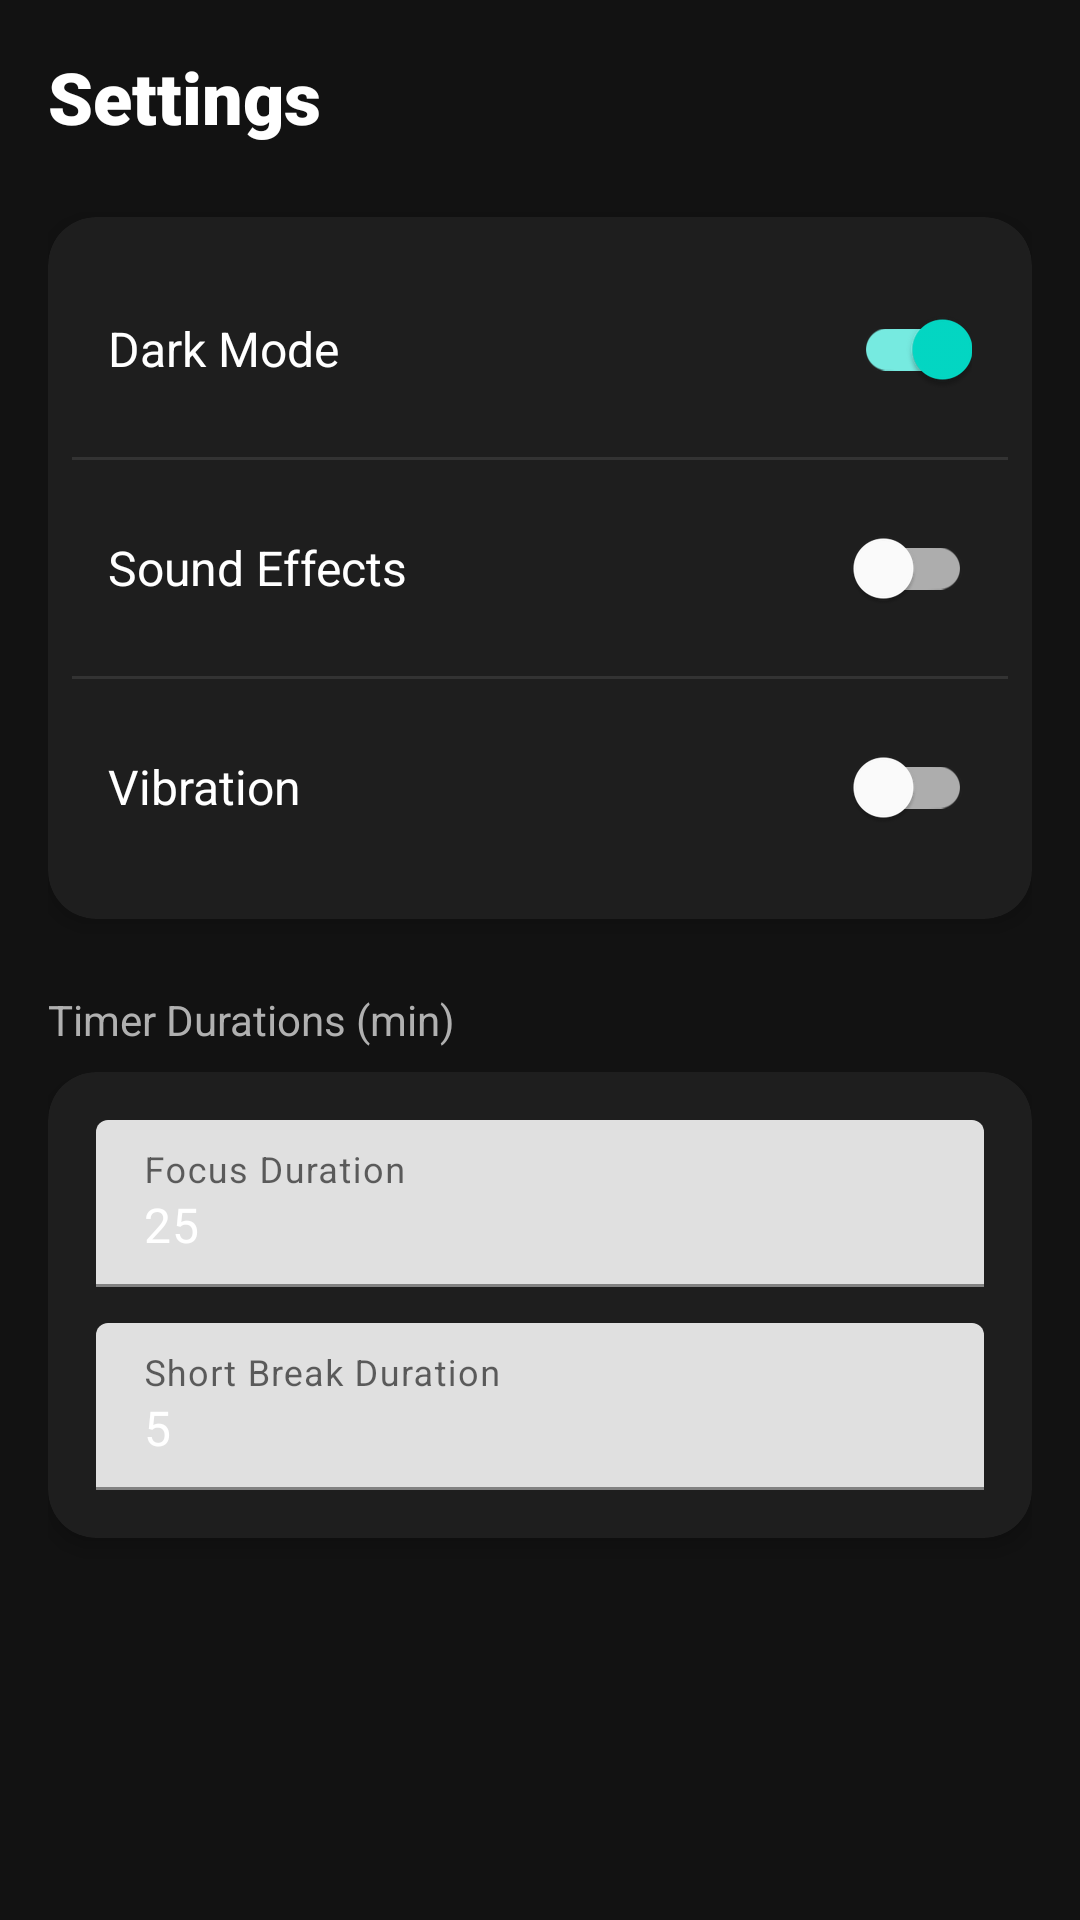

Here is an Android app screen rendered from its layout file. Give the layout XML and the strings, colors and styles it references.
<!-- AndroidManifest.xml: application theme Theme.FocusMode -->
<!-- res/layout/activity_settings.xml -->
<?xml version="1.0" encoding="utf-8"?>
<LinearLayout xmlns:android="http://schemas.android.com/apk/res/android"
    xmlns:app="http://schemas.android.com/apk/res-auto"
    android:layout_width="match_parent"
    android:layout_height="match_parent"
    android:background="@color/bg_dark"
    android:orientation="vertical"
    android:padding="16dp">

    <TextView
        android:layout_width="wrap_content"
        android:layout_height="wrap_content"
        android:fontFamily="sans-serif-black"
        android:text="Settings"
        android:textColor="@color/text_primary"
        android:textSize="24sp" />

    <com.google.android.material.card.MaterialCardView
        style="@style/NeonCard"
        android:layout_width="match_parent"
        android:layout_height="wrap_content"
        android:layout_marginTop="24dp">

        <LinearLayout
            android:layout_width="match_parent"
            android:layout_height="wrap_content"
            android:orientation="vertical"
            android:padding="8dp">

            <LinearLayout
                android:layout_width="match_parent"
                android:layout_height="wrap_content"
                android:gravity="center_vertical"
                android:padding="12dp">

                <TextView
                    android:layout_width="0dp"
                    android:layout_height="wrap_content"
                    android:layout_weight="1"
                    android:text="Dark Mode"
                    android:textColor="@color/text_primary"
                    android:textSize="16sp" />

                <com.google.android.material.switchmaterial.SwitchMaterial
                    android:id="@+id/switchDarkMode"
                    android:layout_width="wrap_content"
                    android:layout_height="wrap_content"
                    android:checked="true" />
            </LinearLayout>

            <View
                android:layout_width="match_parent"
                android:layout_height="1dp"
                android:background="@color/divider" />

            <LinearLayout
                android:layout_width="match_parent"
                android:layout_height="wrap_content"
                android:gravity="center_vertical"
                android:padding="12dp">

                <TextView
                    android:layout_width="0dp"
                    android:layout_height="wrap_content"
                    android:layout_weight="1"
                    android:text="Sound Effects"
                    android:textColor="@color/text_primary"
                    android:textSize="16sp" />

                <com.google.android.material.switchmaterial.SwitchMaterial
                    android:id="@+id/switchSound"
                    android:layout_width="wrap_content"
                    android:layout_height="wrap_content" />
            </LinearLayout>

            <View
                android:layout_width="match_parent"
                android:layout_height="1dp"
                android:background="@color/divider" />

            <LinearLayout
                android:layout_width="match_parent"
                android:layout_height="wrap_content"
                android:gravity="center_vertical"
                android:padding="12dp">

                <TextView
                    android:layout_width="0dp"
                    android:layout_height="wrap_content"
                    android:layout_weight="1"
                    android:text="Vibration"
                    android:textColor="@color/text_primary"
                    android:textSize="16sp" />

                <com.google.android.material.switchmaterial.SwitchMaterial
                    android:id="@+id/switchVibration"
                    android:layout_width="wrap_content"
                    android:layout_height="wrap_content" />
            </LinearLayout>

        </LinearLayout>
    </com.google.android.material.card.MaterialCardView>

    <TextView
        android:layout_width="wrap_content"
        android:layout_height="wrap_content"
        android:layout_marginTop="24dp"
        android:text="Timer Durations (min)"
        android:textColor="@color/text_secondary"
        android:textSize="14sp" />

    <com.google.android.material.card.MaterialCardView
        style="@style/NeonCard"
        android:layout_width="match_parent"
        android:layout_height="wrap_content"
        android:layout_marginTop="8dp">

        <LinearLayout
            android:layout_width="match_parent"
            android:layout_height="wrap_content"
            android:orientation="vertical"
            android:padding="16dp">

            <com.google.android.material.textfield.TextInputLayout
                android:layout_width="match_parent"
                android:layout_height="wrap_content"
                android:hint="Focus Duration"
                app:hintTextColor="@color/neon_purple">

                <com.google.android.material.textfield.TextInputEditText
                    android:id="@+id/etFocusDuration"
                    android:layout_width="match_parent"
                    android:layout_height="wrap_content"
                    android:inputType="number"
                    android:text="25"
                    android:textColor="@color/text_primary" />
            </com.google.android.material.textfield.TextInputLayout>

            <com.google.android.material.textfield.TextInputLayout
                android:layout_width="match_parent"
                android:layout_height="wrap_content"
                android:layout_marginTop="12dp"
                android:hint="Short Break Duration"
                app:hintTextColor="@color/neon_cyan">

                <com.google.android.material.textfield.TextInputEditText
                    android:id="@+id/etShortBreak"
                    android:layout_width="match_parent"
                    android:layout_height="wrap_content"
                    android:inputType="number"
                    android:text="5"
                    android:textColor="@color/text_primary" />
            </com.google.android.material.textfield.TextInputLayout>

        </LinearLayout>
    </com.google.android.material.card.MaterialCardView>

</LinearLayout>
<!-- resources referenced by this layout -->
<resources>
  <color name="bg_dark">#121212</color>
  <color name="divider">#333333</color>
  <color name="neon_cyan">#03DAC6</color>
  <color name="neon_purple">#BB86FC</color>
  <color name="text_primary">#FFFFFF</color>
  <color name="text_secondary">#B0B0B0</color>
  <style name="NeonCard" parent="Widget.MaterialComponents.CardView">
          <item name="cardBackgroundColor">@color/bg_card</item>
          <item name="cardCornerRadius">16dp</item>
          <item name="cardElevation">4dp</item>
      </style>
  <style name="Theme.FocusMode" parent="Theme.MaterialComponents.DayNight.DarkActionBar">
          
          <item name="colorPrimary">@color/neon_purple</item>
          <item name="colorPrimaryVariant">@color/neon_blue</item>
          <item name="colorOnPrimary">@color/black</item>
          
          <item name="colorSecondary">@color/neon_cyan</item>
          <item name="colorSecondaryVariant">@color/neon_cyan</item>
          <item name="colorOnSecondary">@color/black</item>
          
          <item name="android:statusBarColor">@color/bg_dark</item>
          
          <item name="android:windowBackground">@color/bg_dark</item>
      </style>
  <color name="bg_card">#1E1E1E</color>
  <color name="neon_blue">#3700B3</color>
  <color name="black">#FF000000</color>
</resources>
